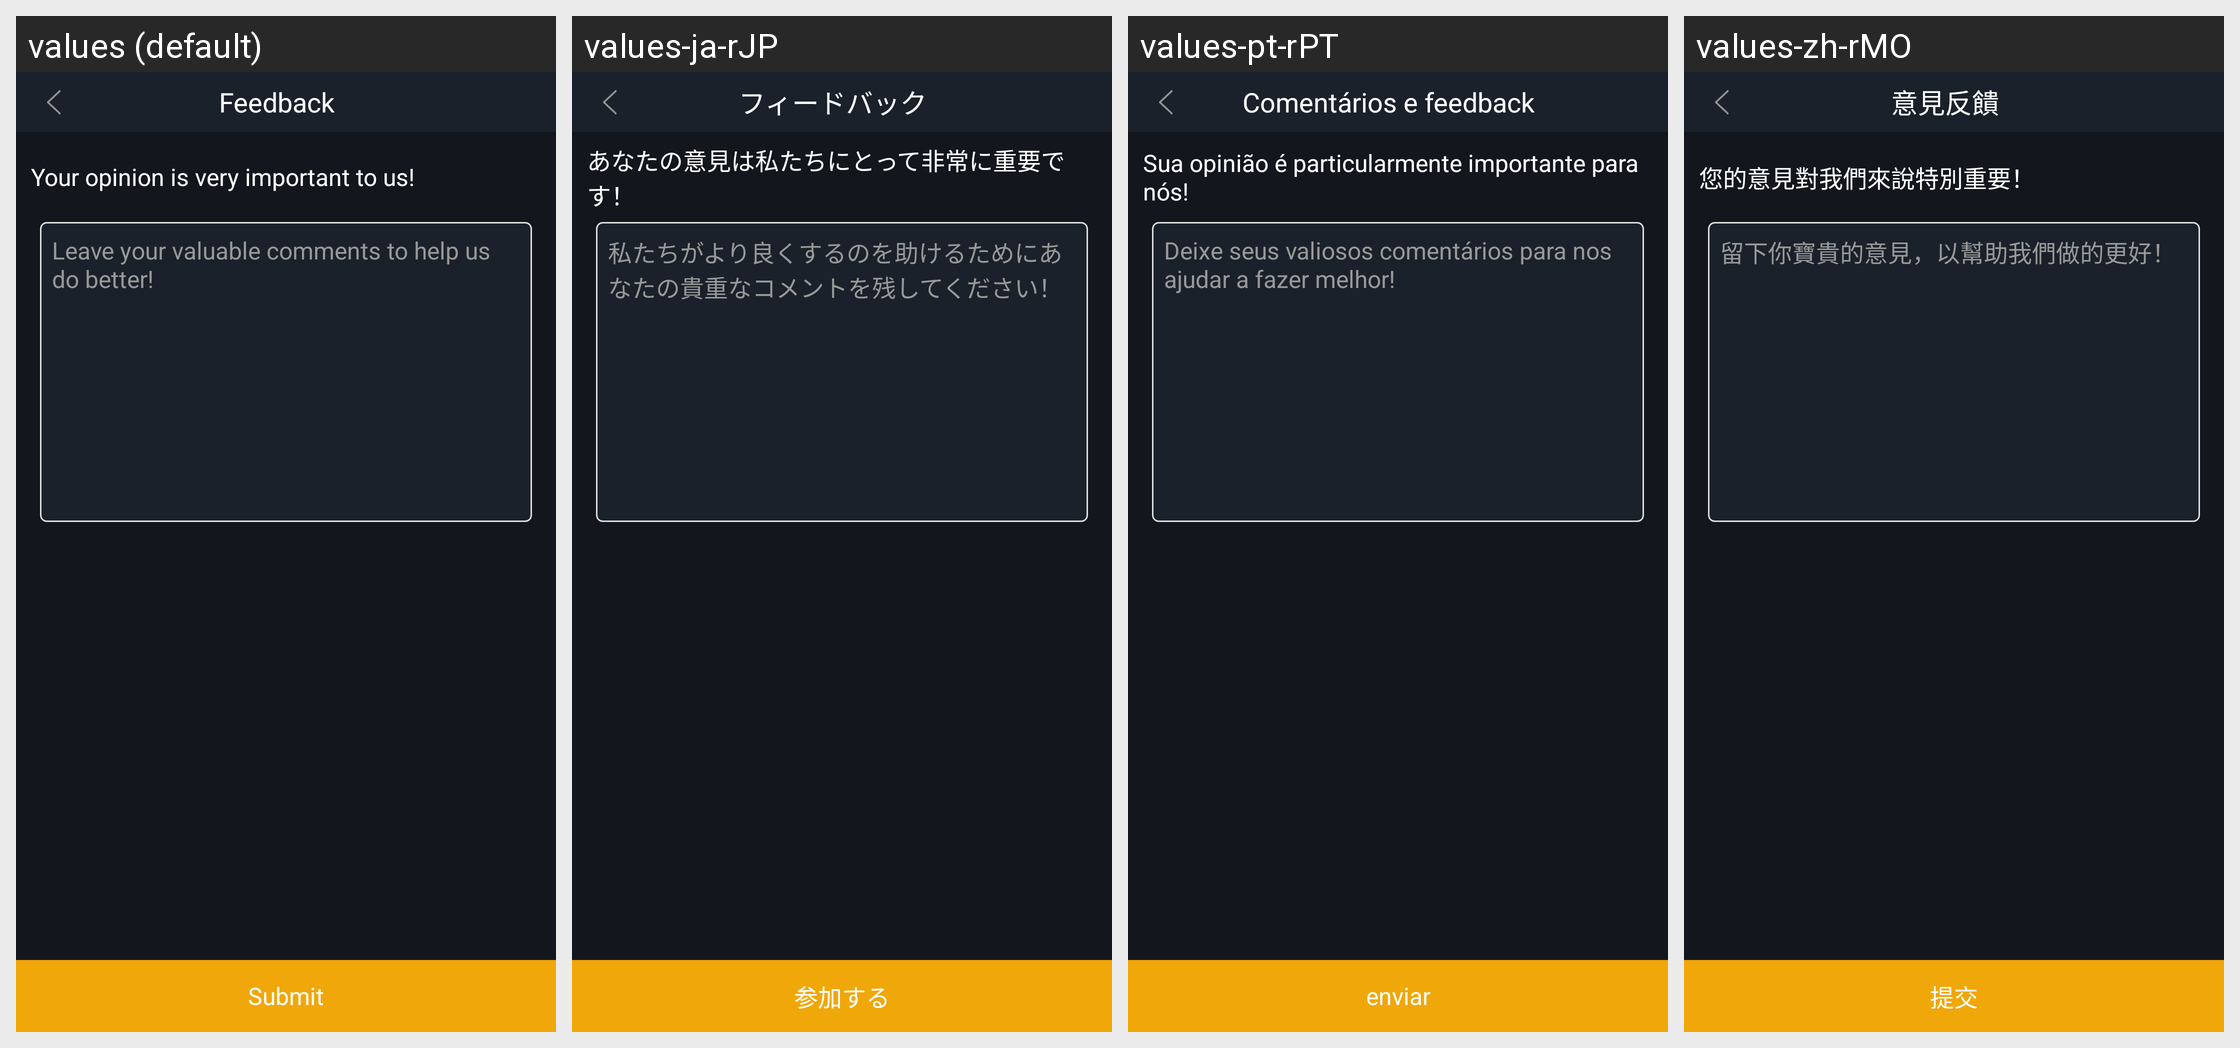

Here is an Android app screen in its default locale and in the app's own translations. Write out the translated-string differences for the strings that appear on this screen.
Android screen res/layout/activity_feedback.xml rendered under 4 locales, left to right: values (default), values-ja-rJP, values-pt-rPT, values-zh-rMO. Device: Nexus 5 (rendered at 1080×1920; each locale shown at half size, 540×960, under a caption strip naming it); theme AppTheme.StartingWindowTheme.
Other locales in the repository, not shown: values-de-rDE, values-en, values-es-rES, values-fr-rFR, values-it-rIT, values-ko-rKR, values-zh-rCN, values-zh-rTW.
Strings drawn on this screen, with the default value and each locale's value (text and hints the layout hard-codes, and strings that could not be matched under every locale, appear in the picture but are not listed):

feed_back
  values: Feedback
  values-ja-rJP: フィードバック
  values-pt-rPT: Comentários e feedback
  values-zh-rMO: 意見反饋

feed_message
  values: Your opinion is very important to us!
  values-ja-rJP: あなたの意見は私たちにとって非常に重要です！
  values-pt-rPT: Sua opinião é particularmente importante para nós!
  values-zh-rMO: 您的意見對我們來說特別重要！

feed_et_hint
  values: Leave your valuable comments to help us do better!
  values-ja-rJP: 私たちがより良くするのを助けるためにあなたの貴重なコメントを残してください！
  values-pt-rPT: Deixe seus valiosos comentários para nos ajudar a fazer melhor!
  values-zh-rMO: 留下你寶貴的意見，以幫助我們做的更好！

submit
  values: Submit
  values-ja-rJP: 参加する
  values-pt-rPT: enviar
  values-zh-rMO: 提交
